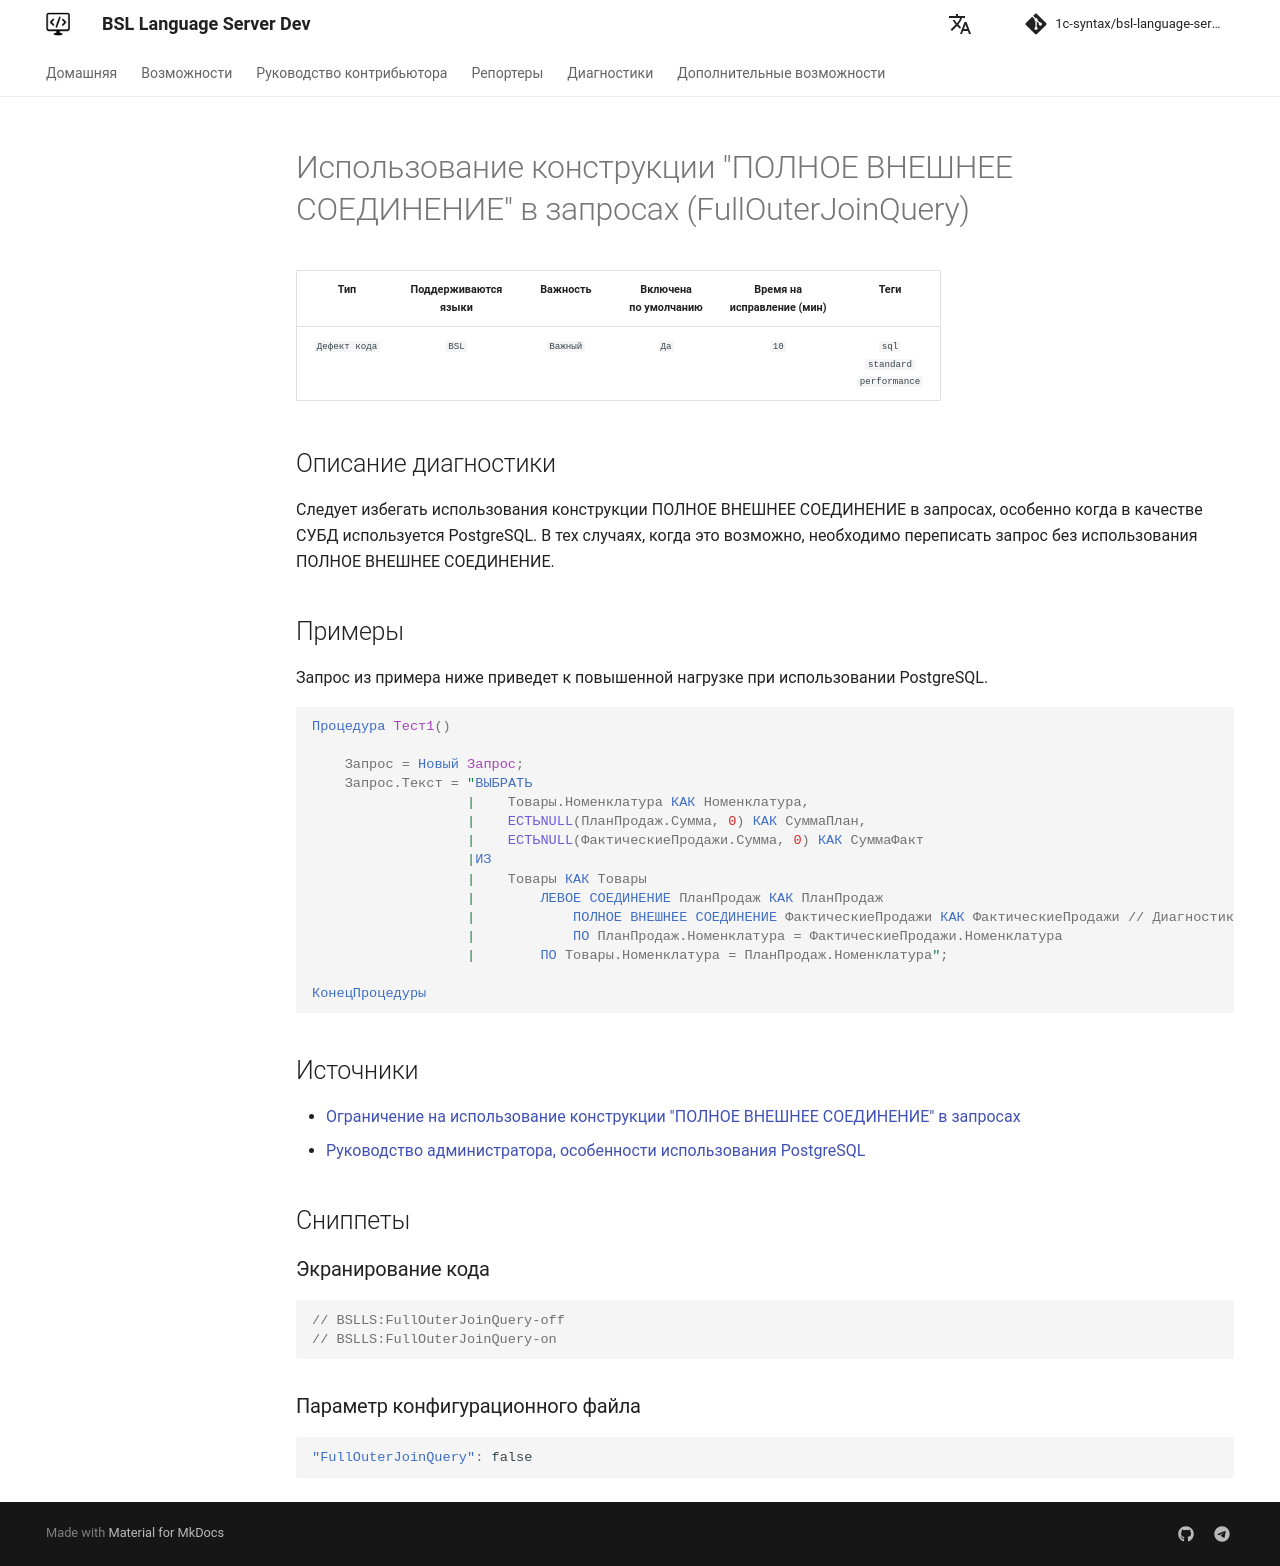

repository: 1c-syntax/bsl-language-server · page: dev/diagnostics/FullOuterJoinQuery/index.html · generator: mkdocs

# Использование конструкции "ПОЛНОЕ ВНЕШНЕЕ СОЕДИНЕНИЕ" в запросах (FullOuterJoinQuery)

<!-- Блоки выше заполняются автоматически, не трогать -->
## Описание диагностики
<!-- Описание диагностики заполняется вручную. Необходимо понятным языком описать смысл и схему работу -->
Следует избегать использования конструкции ПОЛНОЕ ВНЕШНЕЕ СОЕДИНЕНИЕ в запросах, особенно когда в качестве СУБД используется PostgreSQL. В тех случаях, когда это возможно, необходимо переписать запрос без использования ПОЛНОЕ ВНЕШНЕЕ СОЕДИНЕНИЕ.
## Примеры
<!-- В данном разделе приводятся примеры, на которые диагностика срабатывает, а также можно привести пример, как можно исправить ситуацию -->
Запрос из примера ниже приведет к повышенной нагрузке при использовании PostgreSQL.
```bsl
Процедура Тест1()

    Запрос = Новый Запрос;
    Запрос.Текст = "ВЫБРАТЬ
                   |    Товары.Номенклатура КАК Номенклатура,
                   |    ЕСТЬNULL(ПланПродаж.Сумма, 0) КАК СуммаПлан,
                   |    ЕСТЬNULL(ФактическиеПродажи.Сумма, 0) КАК СуммаФакт
                   |ИЗ
                   |    Товары КАК Товары
                   |        ЛЕВОЕ СОЕДИНЕНИЕ ПланПродаж КАК ПланПродаж
                   |            ПОЛНОЕ ВНЕШНЕЕ СОЕДИНЕНИЕ ФактическиеПродажи КАК ФактическиеПродажи // Диагностика должна сработать здесь
                   |            ПО ПланПродаж.Номенклатура = ФактическиеПродажи.Номенклатура
                   |        ПО Товары.Номенклатура = ПланПродаж.Номенклатура";

КонецПроцедуры
```
## Источники
<!-- Необходимо указывать ссылки на все источники, из которых почерпнута информация для создания диагностики -->

* [Ограничение на использование конструкции "ПОЛНОЕ ВНЕШНЕЕ СОЕДИНЕНИЕ" в запросах](https://its.1c.ru/db/v8std#content:435:hdoc)
* [Руководство администратора, особенности использования PostgreSQL](https://its.1c.ru/db/metod8dev#content:1556:hdoc)
